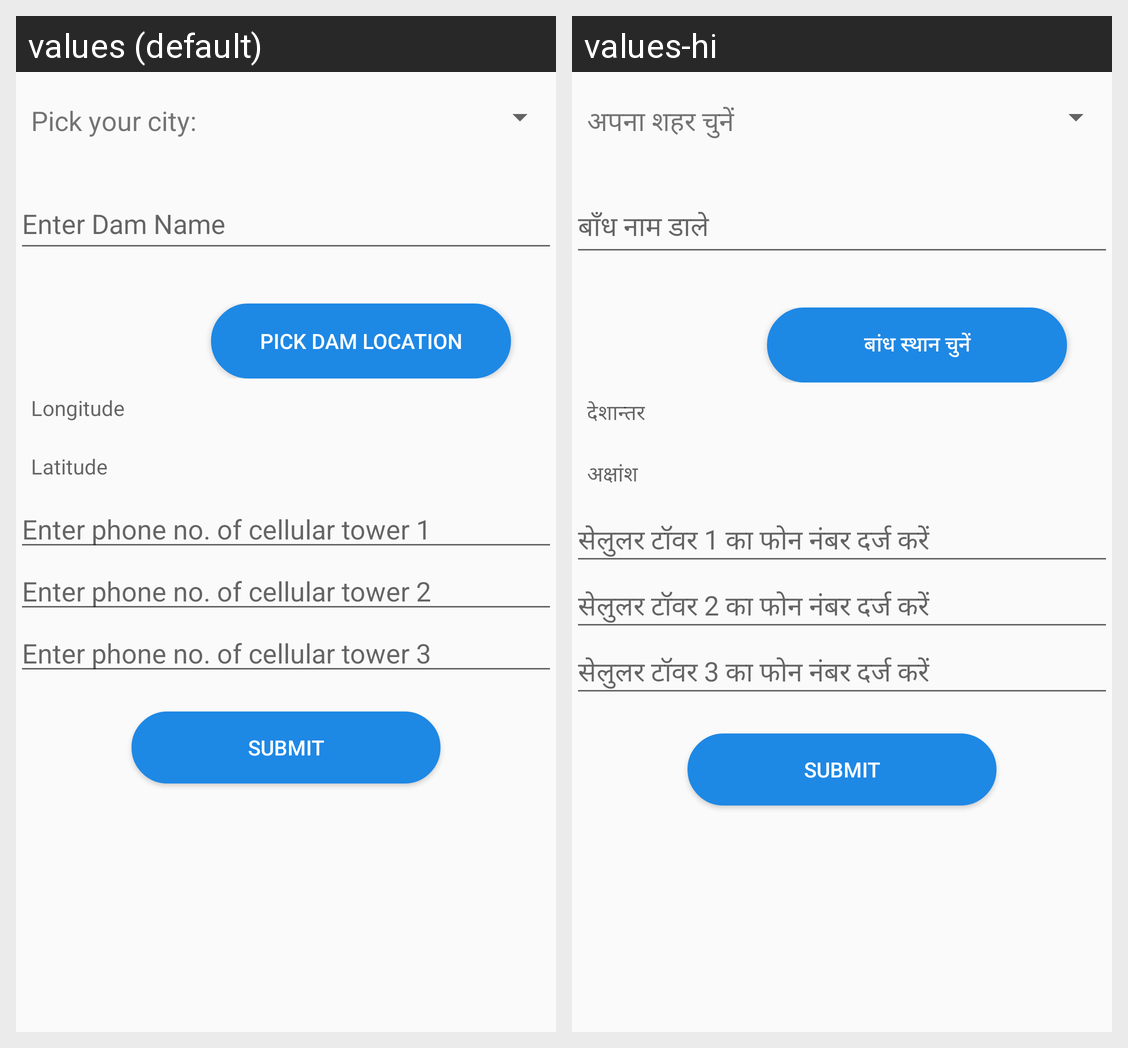

Strings drawn on this Android screen and how each of the app's shown locales translates them:
Android screen res/layout/fragment_dam_location_picker.xml rendered under 2 locales, left to right: values (default), values-hi. Device: Nexus 5 (rendered at 1080×1920; each locale shown at half size, 540×960, under a caption strip naming it); theme AppTheme.NoActionBar.
Strings drawn on this screen, with the default value and each locale's value (text and hints the layout hard-codes, and strings that could not be matched under every locale, appear in the picture but are not listed):

choose_city
  values: Pick your city:
  values-hi: अपना शहर चुनें

dam_hint
  values: Enter Dam Name
  values-hi: बाँध नाम डाले

place_select
  values: Pick Dam location
  values-hi: बांध स्थान चुनें

longi
  values: Longitude
  values-hi: देशान्तर

lat
  values: Latitude
  values-hi: अक्षांश

phone1
  values: Enter phone no. of cellular tower 1
  values-hi: सेलुलर टॉवर 1 का फोन नंबर दर्ज करें

phone2
  values: Enter phone no. of cellular tower 2
  values-hi: सेलुलर टॉवर 2 का फोन नंबर दर्ज करें

phone3
  values: Enter phone no. of cellular tower 3
  values-hi: सेलुलर टॉवर 3 का फोन नंबर दर्ज करें

submit
  values: Submit
  values-hi: Submit  [not translated; the default value is used]
